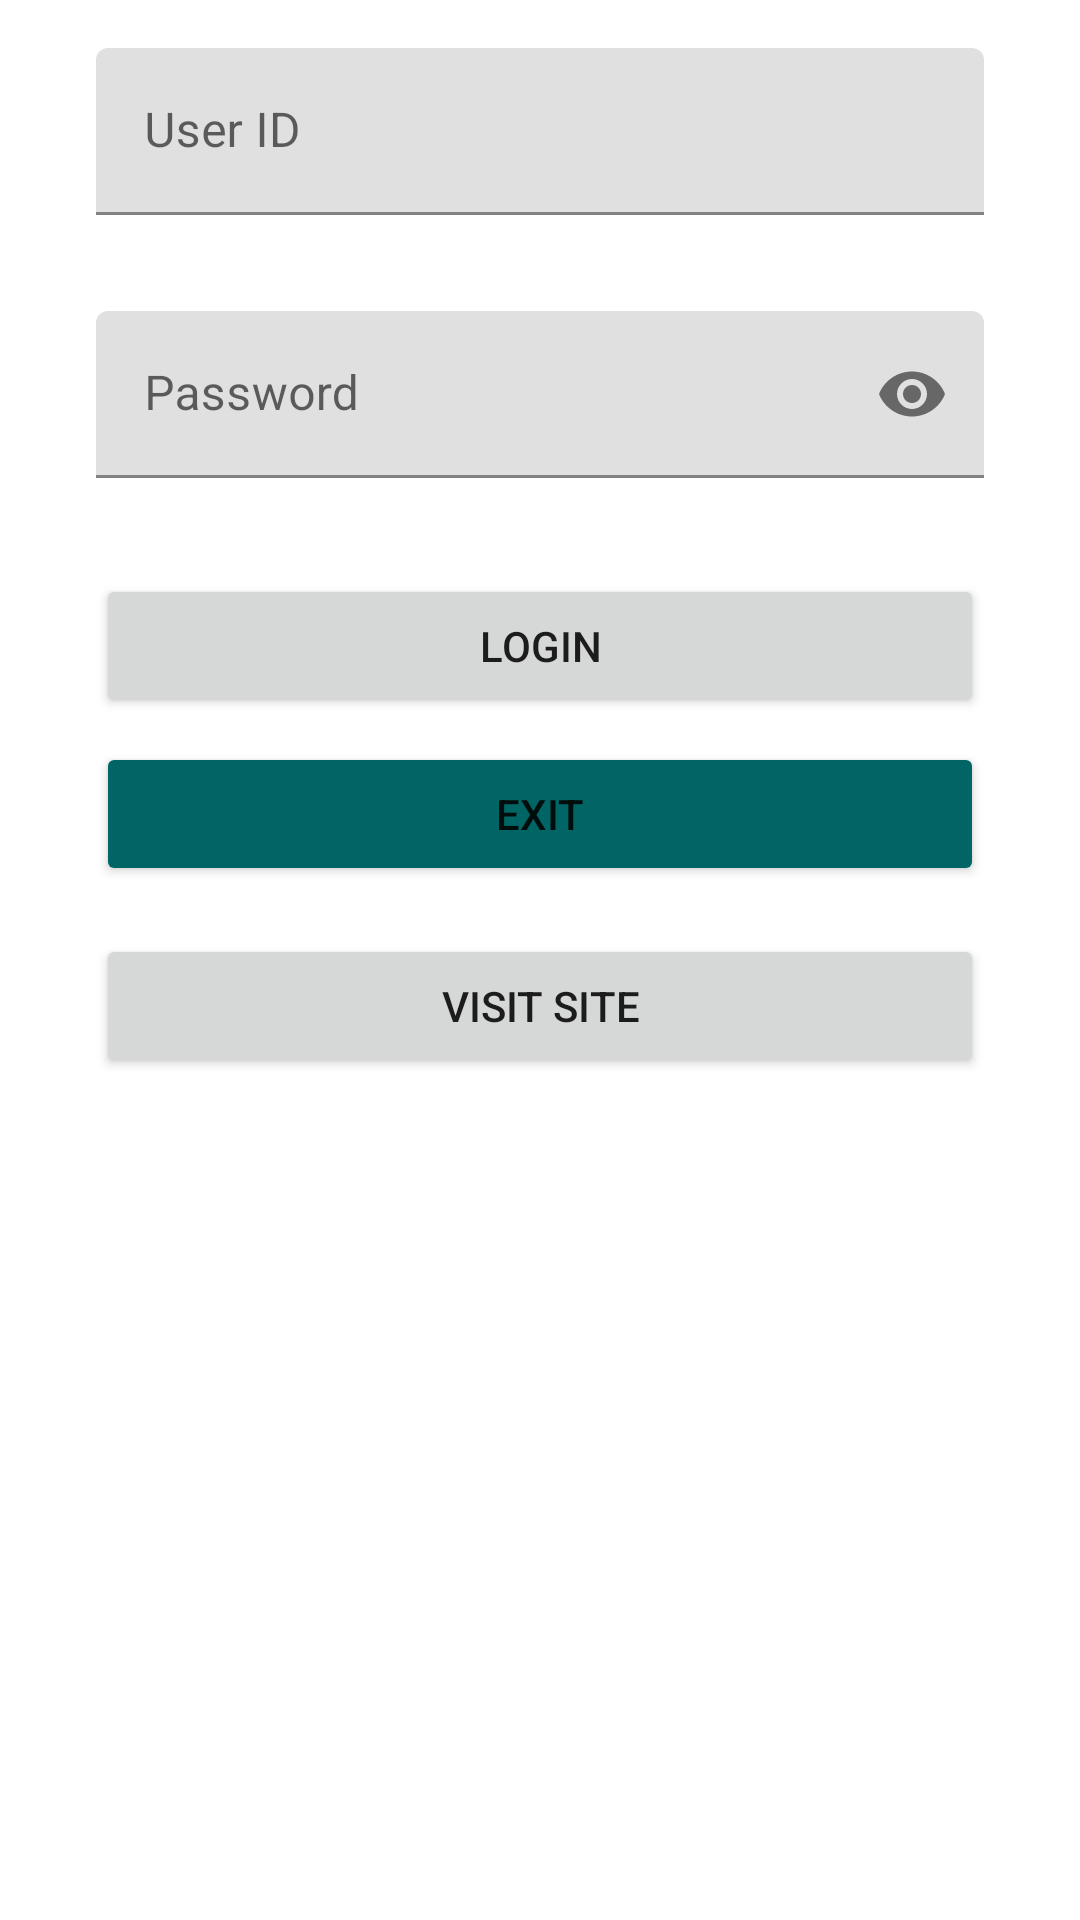

Reconstruct the res/layout file that produces this screen, plus the resources it refers to.
<!-- AndroidManifest.xml: application theme Theme.Calling -->
<!-- res/layout/fragment_login.xml -->
<?xml version="1.0" encoding="utf-8"?>
<androidx.constraintlayout.widget.ConstraintLayout xmlns:android="http://schemas.android.com/apk/res/android"
    xmlns:app="http://schemas.android.com/apk/res-auto"
    xmlns:tools="http://schemas.android.com/tools"
    android:layout_width="match_parent"
    android:layout_height="match_parent"
    tools:context=".ui.fragment.LoginFragment">

    <androidx.appcompat.widget.Toolbar
        android:id="@+id/toolbar"
        android:layout_width="match_parent"
        android:layout_height="wrap_content"
        android:background="?attr/colorPrimary"
        android:minHeight="?attr/actionBarSize"
        android:visibility="gone"
        app:layout_constraintEnd_toEndOf="parent"
        app:layout_constraintStart_toStartOf="parent"
        app:layout_constraintTop_toTopOf="parent"
        app:menu="@menu/login_menu" />

    <androidx.constraintlayout.widget.ConstraintLayout
        android:layout_width="match_parent"
        android:layout_height="0dp"
        app:layout_constraintBottom_toBottomOf="parent"
        app:layout_constraintEnd_toEndOf="parent"
        app:layout_constraintStart_toStartOf="parent"
        app:layout_constraintTop_toBottomOf="@+id/toolbar">

        <com.google.android.material.textfield.TextInputLayout
            android:id="@+id/textInputLayout2"
            android:layout_width="match_parent"
            android:layout_height="wrap_content"
            android:layout_marginStart="32dp"
            android:layout_marginTop="16dp"
            android:layout_marginEnd="32dp"
            app:endIconMode="clear_text"
            app:layout_constraintEnd_toEndOf="parent"
            app:layout_constraintStart_toStartOf="parent"
            app:layout_constraintTop_toBottomOf="@+id/textViewWrong"
            app:startIconDrawable="@drawable/ic_baseline_person_24">

            <com.google.android.material.textfield.TextInputEditText
                android:id="@+id/edit_text_userID"
                android:layout_width="match_parent"
                android:layout_height="wrap_content"
                android:hint="@string/user_id"
                android:inputType="text" />
        </com.google.android.material.textfield.TextInputLayout>

        <com.google.android.material.textfield.TextInputLayout
            android:id="@+id/textInputLayout"
            android:layout_width="match_parent"
            android:layout_height="wrap_content"
            android:layout_marginStart="32dp"
            android:layout_marginTop="32dp"
            android:layout_marginEnd="32dp"
            app:endIconMode="password_toggle"
            app:layout_constraintEnd_toEndOf="parent"
            app:layout_constraintStart_toStartOf="parent"
            app:layout_constraintTop_toBottomOf="@+id/textInputLayout2"
            app:startIconDrawable="@drawable/ic_baseline_lock_24">

            <com.google.android.material.textfield.TextInputEditText
                android:id="@+id/edit_text_user_password"
                android:layout_width="match_parent"
                android:layout_height="wrap_content"
                android:hint="@string/password"
                android:inputType="textPassword" />
        </com.google.android.material.textfield.TextInputLayout>

        <Button
            android:id="@+id/button_login_id"
            android:layout_width="0dp"
            android:layout_height="wrap_content"
            android:layout_marginStart="32dp"
            android:layout_marginTop="32dp"
            android:layout_marginEnd="32dp"
            android:text="@string/login"
            app:layout_constraintEnd_toEndOf="parent"
            app:layout_constraintStart_toStartOf="parent"
            app:layout_constraintTop_toBottomOf="@+id/textInputLayout" />

        <Button
            android:id="@+id/buttonExit"
            android:layout_width="0dp"
            android:layout_height="wrap_content"
            android:layout_marginStart="32dp"
            android:layout_marginTop="8dp"
            android:layout_marginEnd="32dp"
            android:backgroundTint="@color/teal_700"
            android:text="Exit"
            app:layout_constraintEnd_toEndOf="parent"
            app:layout_constraintStart_toStartOf="parent"
            app:layout_constraintTop_toBottomOf="@+id/button_login_id" />

        <Button
            android:id="@+id/buttonVisitSite"
            android:layout_width="0dp"
            android:layout_height="wrap_content"
            android:layout_marginStart="32dp"
            android:layout_marginTop="16dp"
            android:layout_marginEnd="32dp"
            android:text="Visit Site"
            app:layout_constraintEnd_toEndOf="parent"
            app:layout_constraintStart_toStartOf="parent"
            app:layout_constraintTop_toBottomOf="@+id/buttonExit" />

        <TextView
            android:id="@+id/textViewWrong"
            android:layout_width="0dp"
            android:layout_height="wrap_content"
            android:layout_marginStart="32dp"
            android:layout_marginTop="32dp"
            android:layout_marginEnd="32dp"
            android:background="@color/red"
            android:padding="8dp"
            android:text="Wrong ID or Password!"
            android:textColor="@color/white"
            android:textStyle="bold"
            android:visibility="gone"
            app:layout_constraintEnd_toEndOf="parent"
            app:layout_constraintStart_toStartOf="parent"
            app:layout_constraintTop_toTopOf="parent" />

    </androidx.constraintlayout.widget.ConstraintLayout>

</androidx.constraintlayout.widget.ConstraintLayout>
<!-- resources referenced by this layout -->
<resources>
  <color name="red">#FF0000</color>
  <color name="teal_700">#006564</color>
  <color name="white">#FFFFFFFF</color>
  <string name="login">Login</string>
  <string name="password">Password</string>
  <string name="user_id">User ID</string>
  <style name="Theme.Calling" parent="Theme.MaterialComponents.DayNight.DarkActionBar">
          
          <item name="colorPrimary">@color/purple_500</item>
          <item name="colorPrimaryVariant">@color/purple_700</item>
          <item name="colorOnPrimary">@color/white</item>
          
          <item name="colorSecondary">@color/teal_200</item>
          <item name="colorSecondaryVariant">@color/teal_700</item>
          <item name="colorOnSecondary">@color/black</item>
          
          <item name="android:statusBarColor" tools:targetApi="l">?attr/colorPrimaryVariant</item>
          
          
          
      </style>
  <color name="purple_500">#289383</color>
  <color name="purple_700">#289383</color>
  <color name="teal_200">#65D6CB</color>
  <color name="black">#FF000000</color>
</resources>
